Run: headless pygame with SDL's dummy video driver; simulated clock (each Clock.tick advances the game by its frame time, no real sleeping); random seed 0; keys injected as events and as key.get_pressed() state; no mouse input.
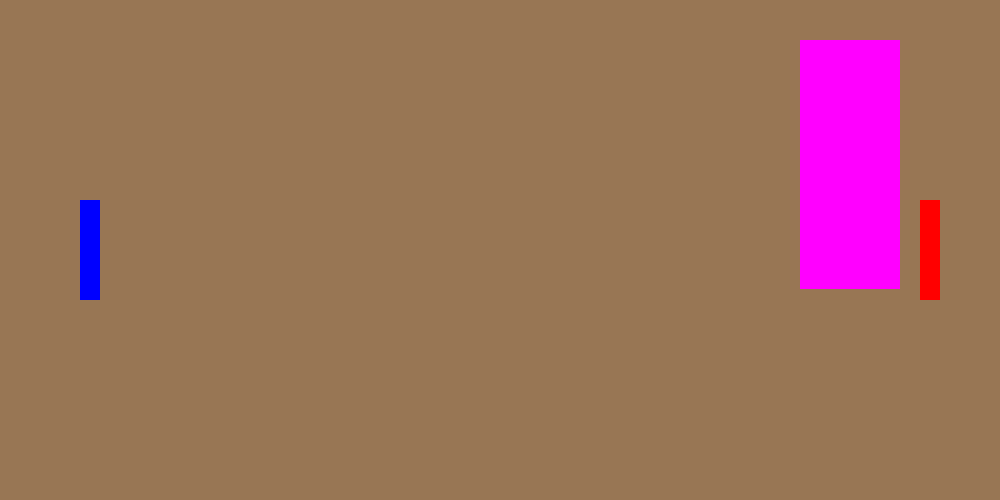
Frame 1 of 4 · flips 1–60 · no input
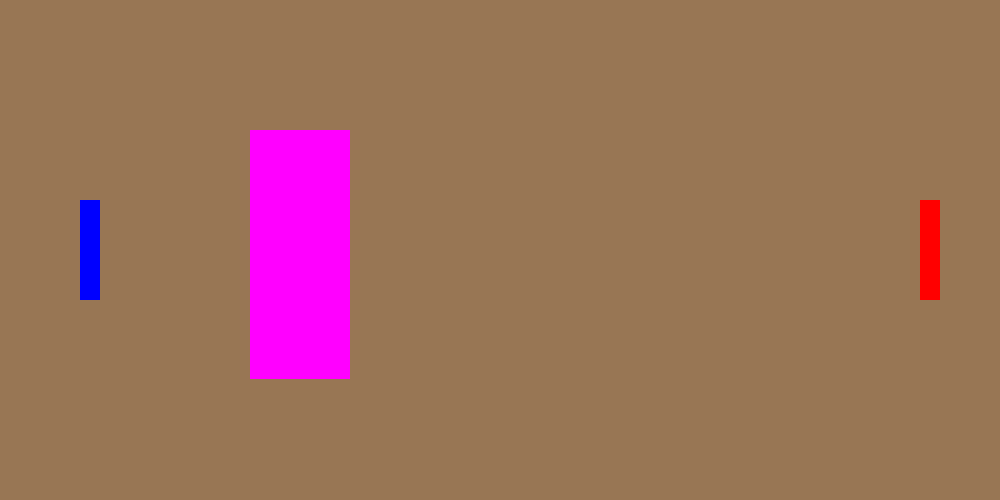
Frame 2 of 4 · flips 61–180 · tapped SPACE, RETURN · held RIGHT (→), D
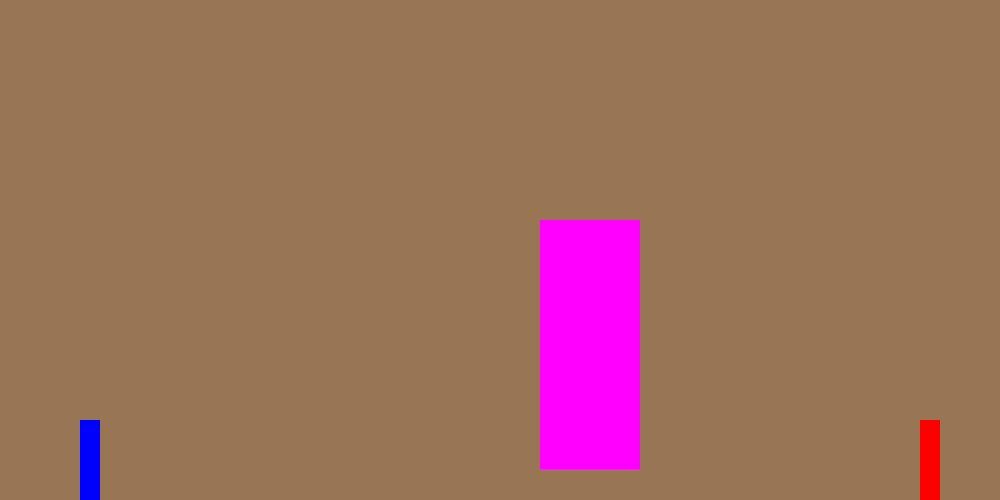
Frame 3 of 4 · flips 181–300 · held DOWN (↓), S
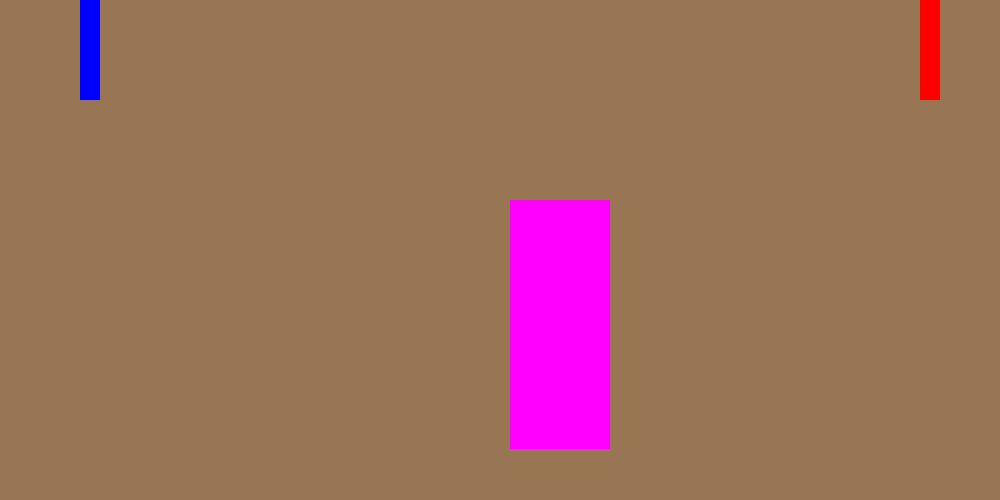
Frame 4 of 4 · flips 301–420 · held LEFT (←), A, UP (↑), W

The pygame program that drew these frames:

# welcome to PonkBonk

# imports
import pygame, random, sys

# basically window setup
pygame.display.set_caption("Pong But It's Kyle")
clock = pygame.time.Clock()
screen_width = 1000
screen_height = 500

pygame.init()

# variables
screen = pygame.display.set_mode((screen_width, screen_height))
redsize = 20
bluesize = 20
ballwidth = 100
ballradius = 249
redsquare = pygame.Rect(920, 200, redsize, redsize * 5)
bluesquare = pygame.Rect(80, 200, bluesize, bluesize * 5)
ball = pygame.Rect(screen_width // 2, screen_height // 2, ballwidth, ballradius)
ball_speed_x = 5  # ball x axis speed
ball_speed_y = 5  # ball y axis speed
RED = (255, 0, 0) # so this is red
BLUE = (0, 0, 255) # belive it or not, this is bluee
PINK = (255, 0, 255) # i decided pink was a good idea
BLACK = (0, 0, 0) # like the oppisite of colour
KYLE = ("#987654") # we love Kyle

# game loop
while True: # game loop - anything that updates goes in here :)
    for event in pygame.event.get(): # when game run:
        if event.type == pygame.QUIT: # if quit then quit
            pygame.quit() # pygame quit
            sys.exit() # sys quit - all game go poof

    key = pygame.key.get_pressed()
    if key[pygame.K_w]:
        if bluesquare.y - 5 >= 0:
            bluesquare.y -= 5
    if key[pygame.K_s]:
        if bluesquare.y + 5 <= screen_height - 80:
            bluesquare.y += 5
    if key[pygame.K_UP]:
        if redsquare.y - 5 >= 0:
            redsquare.y -= 5
    if key[pygame.K_DOWN]:
        if redsquare.y + 5 <= screen_height - 80:
            redsquare.y += 5

    # update ball position
    ball.x += ball_speed_x
    ball.y += ball_speed_y

    # check for wall colisions
    if ball.top <= 0 or ball.bottom >= screen_height:
        ball_speed_y = -ball_speed_y
    if ball.left <= 0 or ball.right >= screen_width:
        ball_speed_x = -ball_speed_x

    # check for surfboard collisions
    if ball.colliderect(bluesquare) or ball.colliderect(redsquare):
        ball_speed_x = -ball_speed_x * 1.02

    screen.fill(KYLE)
    pygame.draw.rect(screen, RED, redsquare)
    pygame.draw.rect(screen, BLUE, bluesquare)
    pygame.draw.rect(screen, PINK, ball)

    pygame.display.update()
    clock.tick(60)
